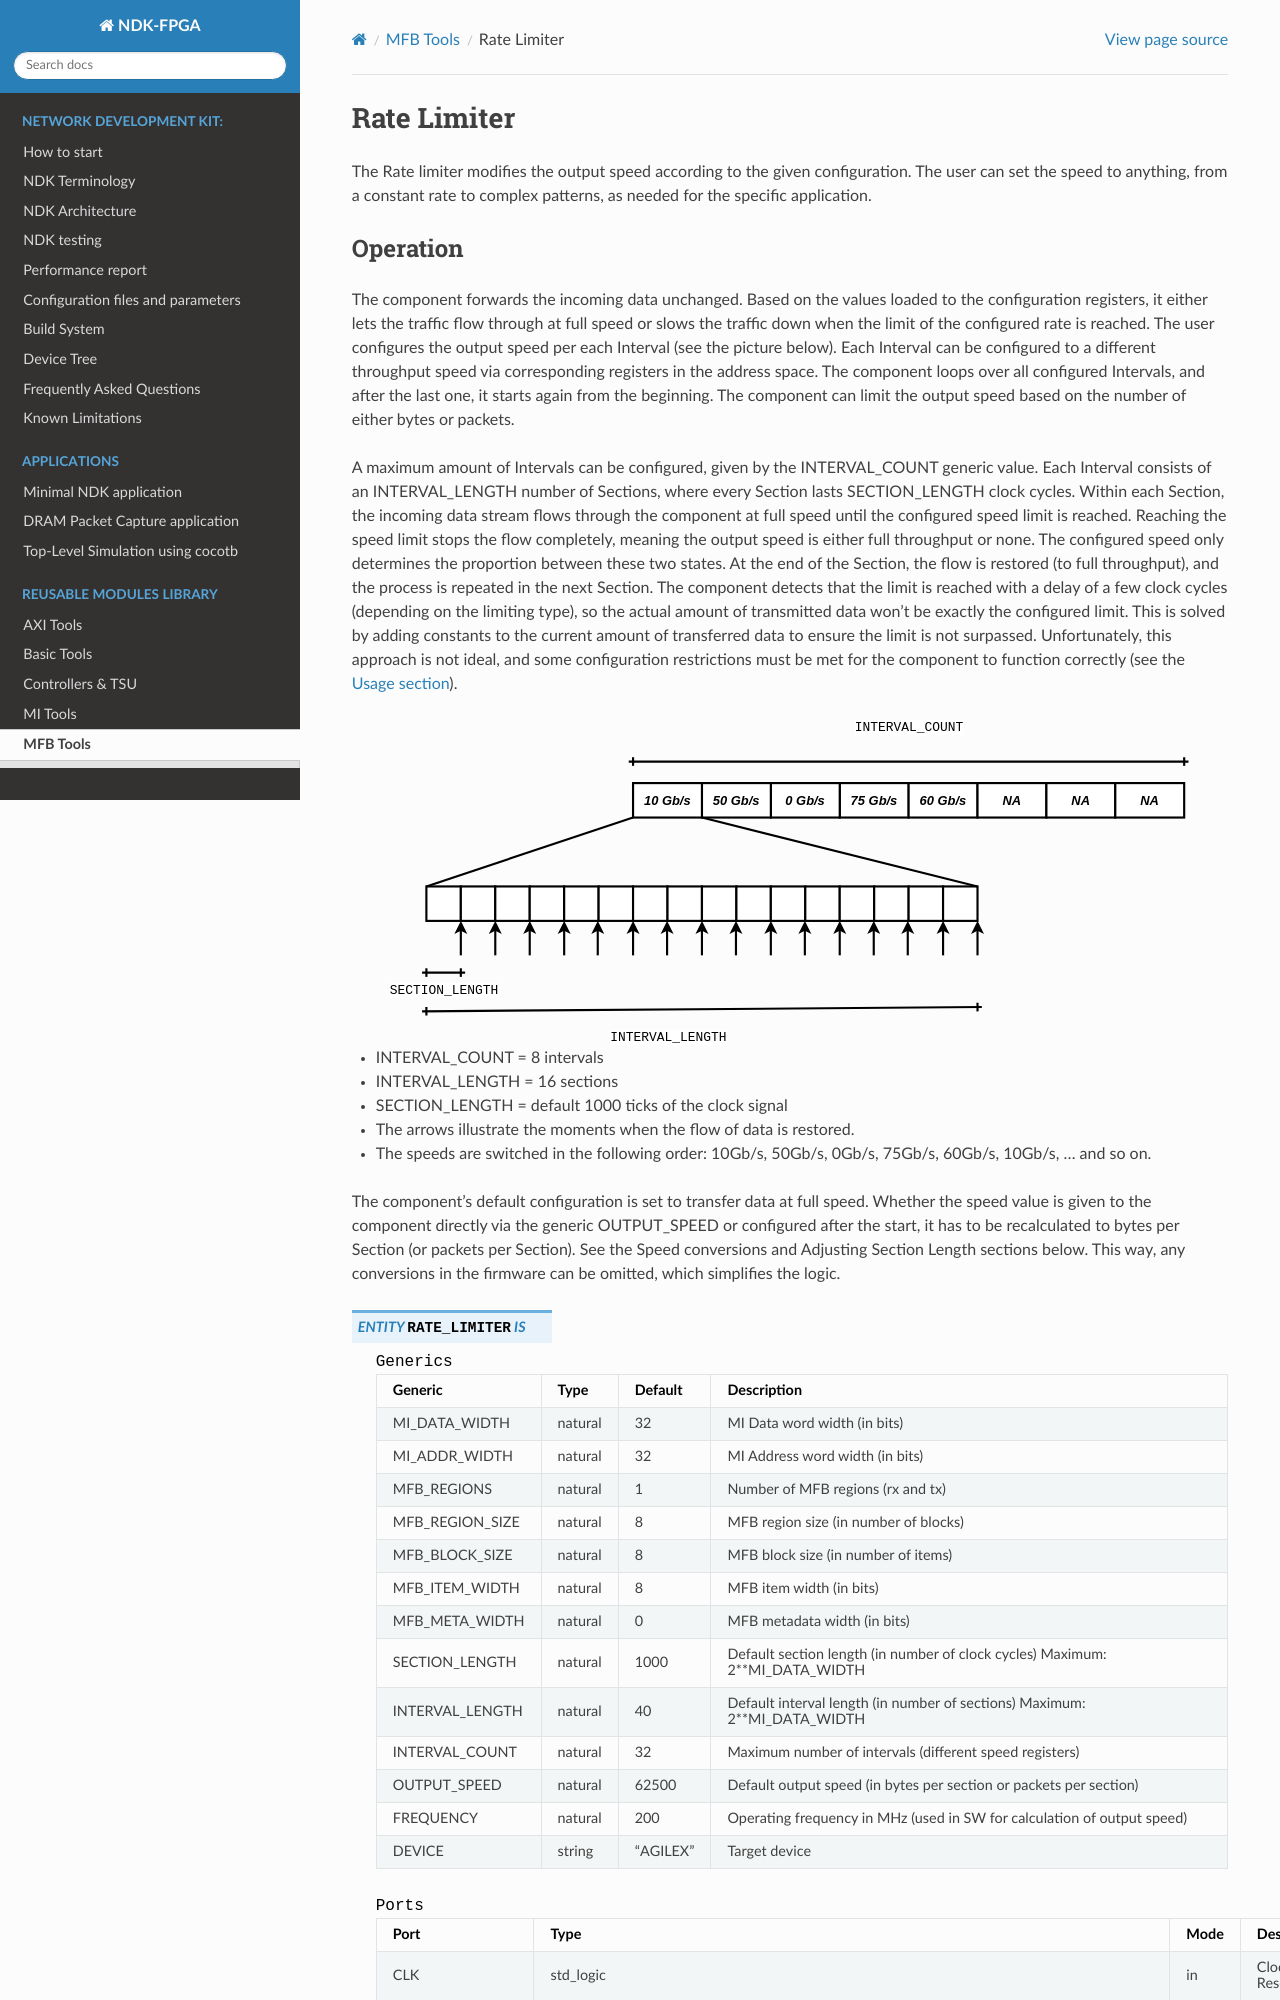

repository: CESNET/ndk-fpga · page: devel/comp/mfb_tools/flow/rate_limiter/readme.html · generator: sphinx

.. readme.rst: Documentation of single component
.. Copyright (C) 2022 CESNET z. s. p. o.
.. Author(s): Tomas Hak <xhakto01@stud.fit.vutbr.cz>
.. SPDX-License-Identifier: BSD-3-Clause

.. _rate_limiter:

Rate Limiter
------------

The Rate limiter modifies the output speed according to the given configuration.
The user can set the speed to anything, from a constant rate to complex patterns, as needed for the specific application.

Operation
^^^^^^^^^

The component forwards the incoming data unchanged.
Based on the values loaded to the configuration registers, it either lets the traffic flow through at full speed or slows the traffic down when the limit of the configured rate is reached.
The user configures the output speed per each Interval (see the picture below).
Each Interval can be configured to a different throughput speed via corresponding registers in the address space.
The component loops over all configured Intervals, and after the last one, it starts again from the beginning.
The component can limit the output speed based on the number of either bytes or packets.

A maximum amount of Intervals can be configured, given by the INTERVAL_COUNT generic value.
Each Interval consists of an INTERVAL_LENGTH number of Sections, where every Section lasts SECTION_LENGTH clock cycles.
Within each Section, the incoming data stream flows through the component at full speed until the configured speed limit is reached.
Reaching the speed limit stops the flow completely, meaning the output speed is either full throughput or none.
The configured speed only determines the proportion between these two states.
At the end of the Section, the flow is restored (to full throughput), and the process is repeated in the next Section.
The component detects that the limit is reached with a delay of a few clock cycles (depending on the limiting type), so the actual amount of transmitted data won't be exactly the configured limit.
This is solved by adding constants to the current amount of transferred data to ensure the limit is not surpassed.
Unfortunately, this approach is not ideal, and some configuration restrictions must be met for the component to function correctly (see the :ref:`Usage section <usage>`).

.. _timespace:
.. figure:: doc/timespace.svg
    :width: 100%
    :align: center

* INTERVAL_COUNT  = 8 intervals
* INTERVAL_LENGTH = 16 sections
* SECTION_LENGTH  = default 1000 ticks of the clock signal
* The arrows illustrate the moments when the flow of data is restored.
* The speeds are switched in the following order: 10Gb/s, 50Gb/s, 0Gb/s, 75Gb/s, 60Gb/s, 10Gb/s, ... and so on.

The component's default configuration is set to transfer data at full speed.
Whether the speed value is given to the component directly via the generic OUTPUT_SPEED or configured after the start, it has to be recalculated to bytes per Section (or packets per Section).
See the Speed conversions and Adjusting Section Length sections below.
This way, any conversions in the firmware can be omitted, which simplifies the logic.


.. vhdl:autoentity:: RATE_LIMITER
